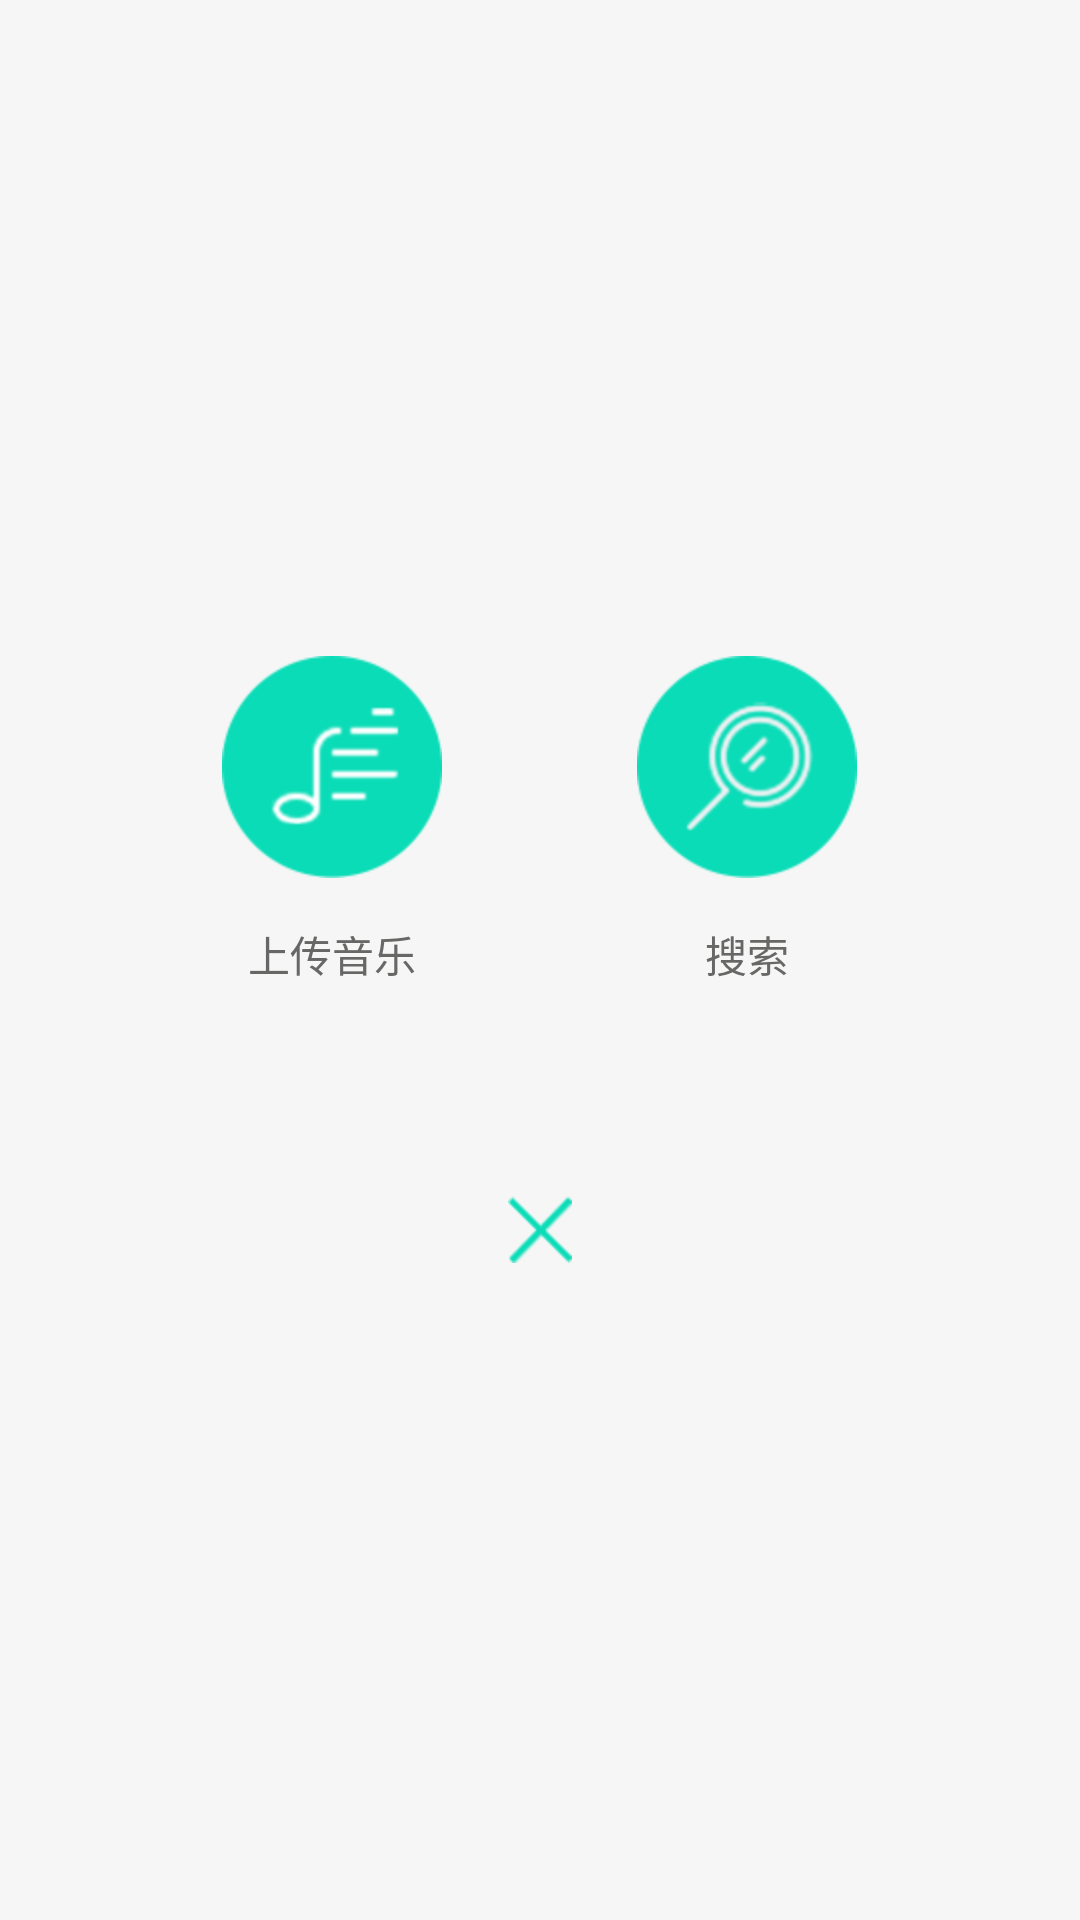

Layout XML and referenced resources for this Android screen:
<!-- AndroidManifest.xml: application theme android:Theme.NoTitleBar -->
<!-- res/layout/dielog_upload_search.xml -->
<?xml version="1.0" encoding="utf-8"?>
<LinearLayout xmlns:android="http://schemas.android.com/apk/res/android"
    android:layout_width="match_parent"
    android:layout_height="match_parent"
    android:background="@color/background_color"
    android:gravity="center"
    android:orientation="vertical">
    
 
    <LinearLayout
        android:layout_width="match_parent"
        android:layout_height="wrap_content"
        android:gravity="center"
        android:orientation="horizontal">

        <TextView
            android:id="@+id/dialog_upload"
            android:layout_width="wrap_content"
            android:layout_height="wrap_content"
            android:drawablePadding="15dp"
            android:drawableTop="@drawable/dielog_upload"
            android:gravity="center"
            android:text="上传音乐"
            android:textColor="@color/light_grey" />

        <TextView
            android:id="@+id/dialog_search"
            android:layout_width="wrap_content"
            android:layout_height="wrap_content"
            android:layout_marginLeft="65dp"
            android:drawablePadding="15dp"
            android:drawableTop="@drawable/dielog_search"
            android:gravity="center"
            android:text="搜索"
            android:textColor="@color/light_grey" />
    </LinearLayout>

    <TextView
        android:id="@+id/dialog_cancel"
        android:layout_width="wrap_content"
        android:layout_height="wrap_content"
        android:layout_centerInParent="true"
        android:layout_marginTop="70dp"
        android:background="@drawable/cancel" />
    
</LinearLayout>
<!-- resources referenced by this layout -->
<resources>
  <color name="background_color">#f6f6f6</color>
  <color name="light_grey">#676766</color>
  <!-- drawable cancel: png bitmap (drawable-hdpi, 1704 bytes) -->
  <!-- drawable dielog_search: png bitmap (drawable-hdpi, 7048 bytes) -->
  <!-- drawable dielog_upload: png bitmap (drawable-hdpi, 4519 bytes) -->
</resources>
